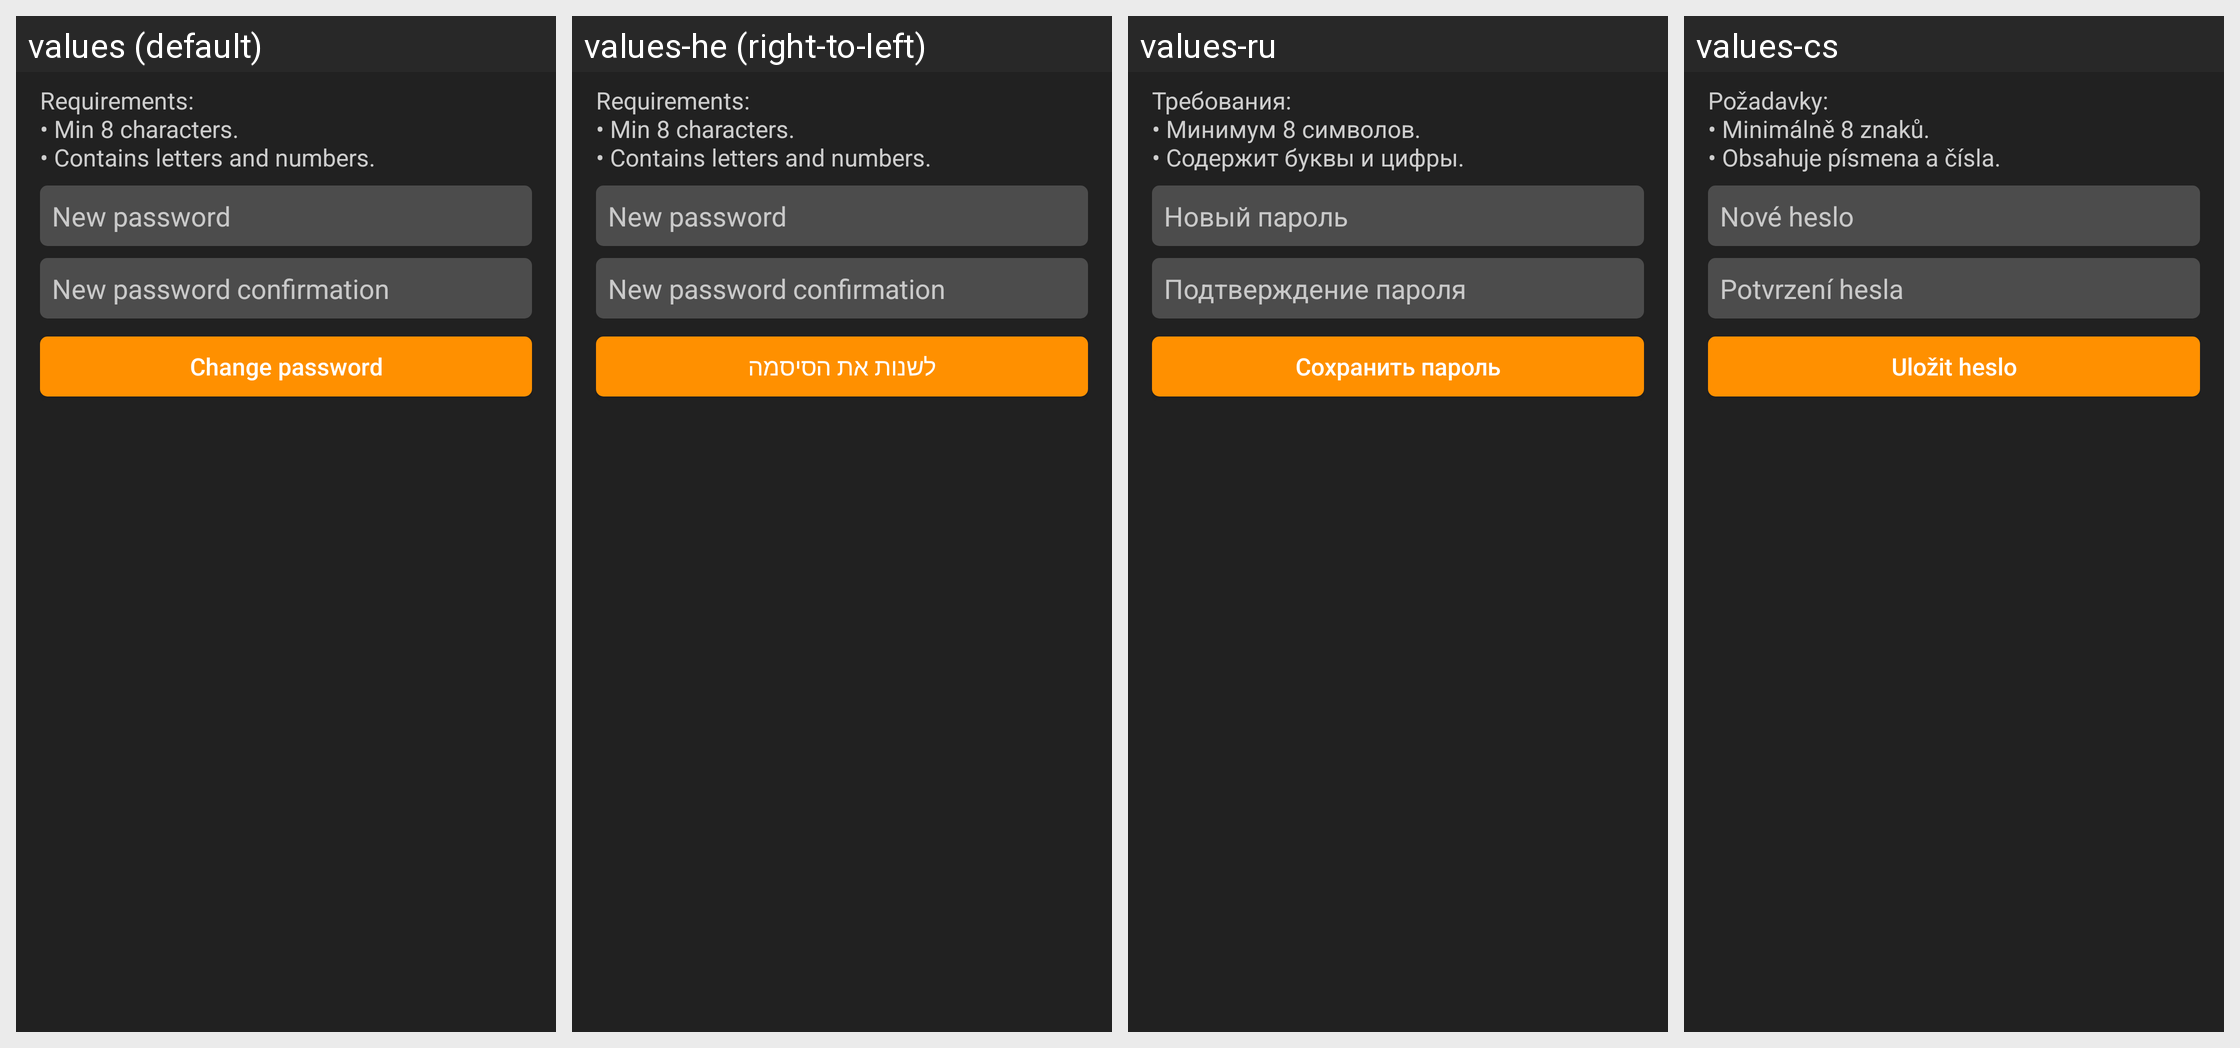

Locale-by-locale string values for the Android screen shown in this grid:
Android screen res/layout/fragment_change_password.xml rendered under 4 locales, left to right: values (default), values-he (right-to-left), values-ru, values-cs. Device: Nexus 5 (rendered at 1080×1920; each locale shown at half size, 540×960, under a caption strip naming it); theme MaterialTheme.
Other locales in the repository, not shown: values-af, values-ar, values-bg, values-da, values-de, values-el, values-es, values-es-rES, values-fi, values-fr, values-gl, values-hi, values-hr, values-hu, values-hy, values-it, values-ja, values-km, values-ko, values-nl, values-pl, values-pt, values-pt-rBR, values-ro, values-sk, values-sl, values-sr, values-sv, values-tr, values-uk, values-zh-rCN.
Strings drawn on this screen, with the default value and each locale's value (text and hints the layout hard-codes, and strings that could not be matched under every locale, appear in the picture but are not listed):

password_requirements
  values: Requirements:
      • Min 8 characters.
      • Contains letters and numbers.
  values-he: Requirements:
      • Min 8 characters.
      • Contains letters and numbers.  [not translated; the default value is used]
  values-ru: Требования:
      • Минимум 8 символов.
      • Содержит буквы и цифры.
  values-cs: Požadavky:
      • Minimálně 8 znaků.
      • Obsahuje písmena a čísla.

new_password
  values: New password
  values-he: New password  [not translated; the default value is used]
  values-ru: Новый пароль
  values-cs: Nové heslo

new_password_confirmation
  values: New password confirmation
  values-he: New password confirmation  [not translated; the default value is used]
  values-ru: Подтверждение пароля
  values-cs: Potvrzení hesla

intro_pass_change
  values: Change password
  values-he: לשנות את הסיסמה
  values-ru: Сохранить пароль
  values-cs: Uložit heslo
